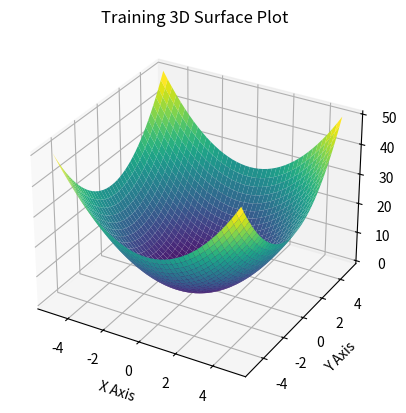
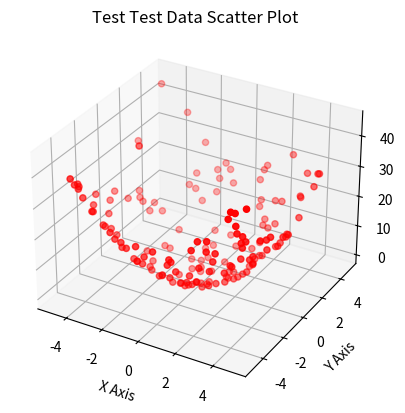

Write the Python code that produced these figures, in order.
import numpy as np
import pandas as pd
import matplotlib.pyplot as plt

def generate_data_and_plot(num_points, filename, title, is_training=True):
    if is_training:
        x_values = np.linspace(-5, 5, num_points)
        x1, x2 = np.meshgrid(x_values, x_values)

        output = x1**2 + x2**2

        data = pd.DataFrame({'x1': x1.flatten(), 'x2': x2.flatten(), 'F(x1, x2)': output.flatten()})

    else:
        x1_values = np.random.uniform(-5, 5, num_points)
        x2_values = np.random.uniform(-5, 5, num_points)
        output = x1_values**2 + x2_values**2

        data = pd.DataFrame({'x1': x1_values, 'x2': x2_values, 'F(x1, x2)': output})

    data.to_csv(filename, index=False)

    fig = plt.figure()
    ax = fig.add_subplot(111, projection='3d')
    
    if is_training:
        ax.plot_surface(x1, x2, output, cmap='viridis') 
    else:
        ax.scatter(data['x1'], data['x2'], data['F(x1, x2)'], color='red', marker='o')  

    ax.set_xlabel('X Axis')
    ax.set_ylabel('Y Axis')
    ax.set_zlabel('Z Axis')
    plt.title(f'{title} 3D Surface Plot' if is_training else f'{title} Test Data Scatter Plot')
    plt.savefig(f'{title} {"3D Surface Plot" if is_training else "Test Data Scatter Plot"}.jpg')

    plt.show()

generate_data_and_plot(41, "training_data.csv", "Training", is_training=True)

generate_data_and_plot(168, "test_data.csv", "Test", is_training=False)
